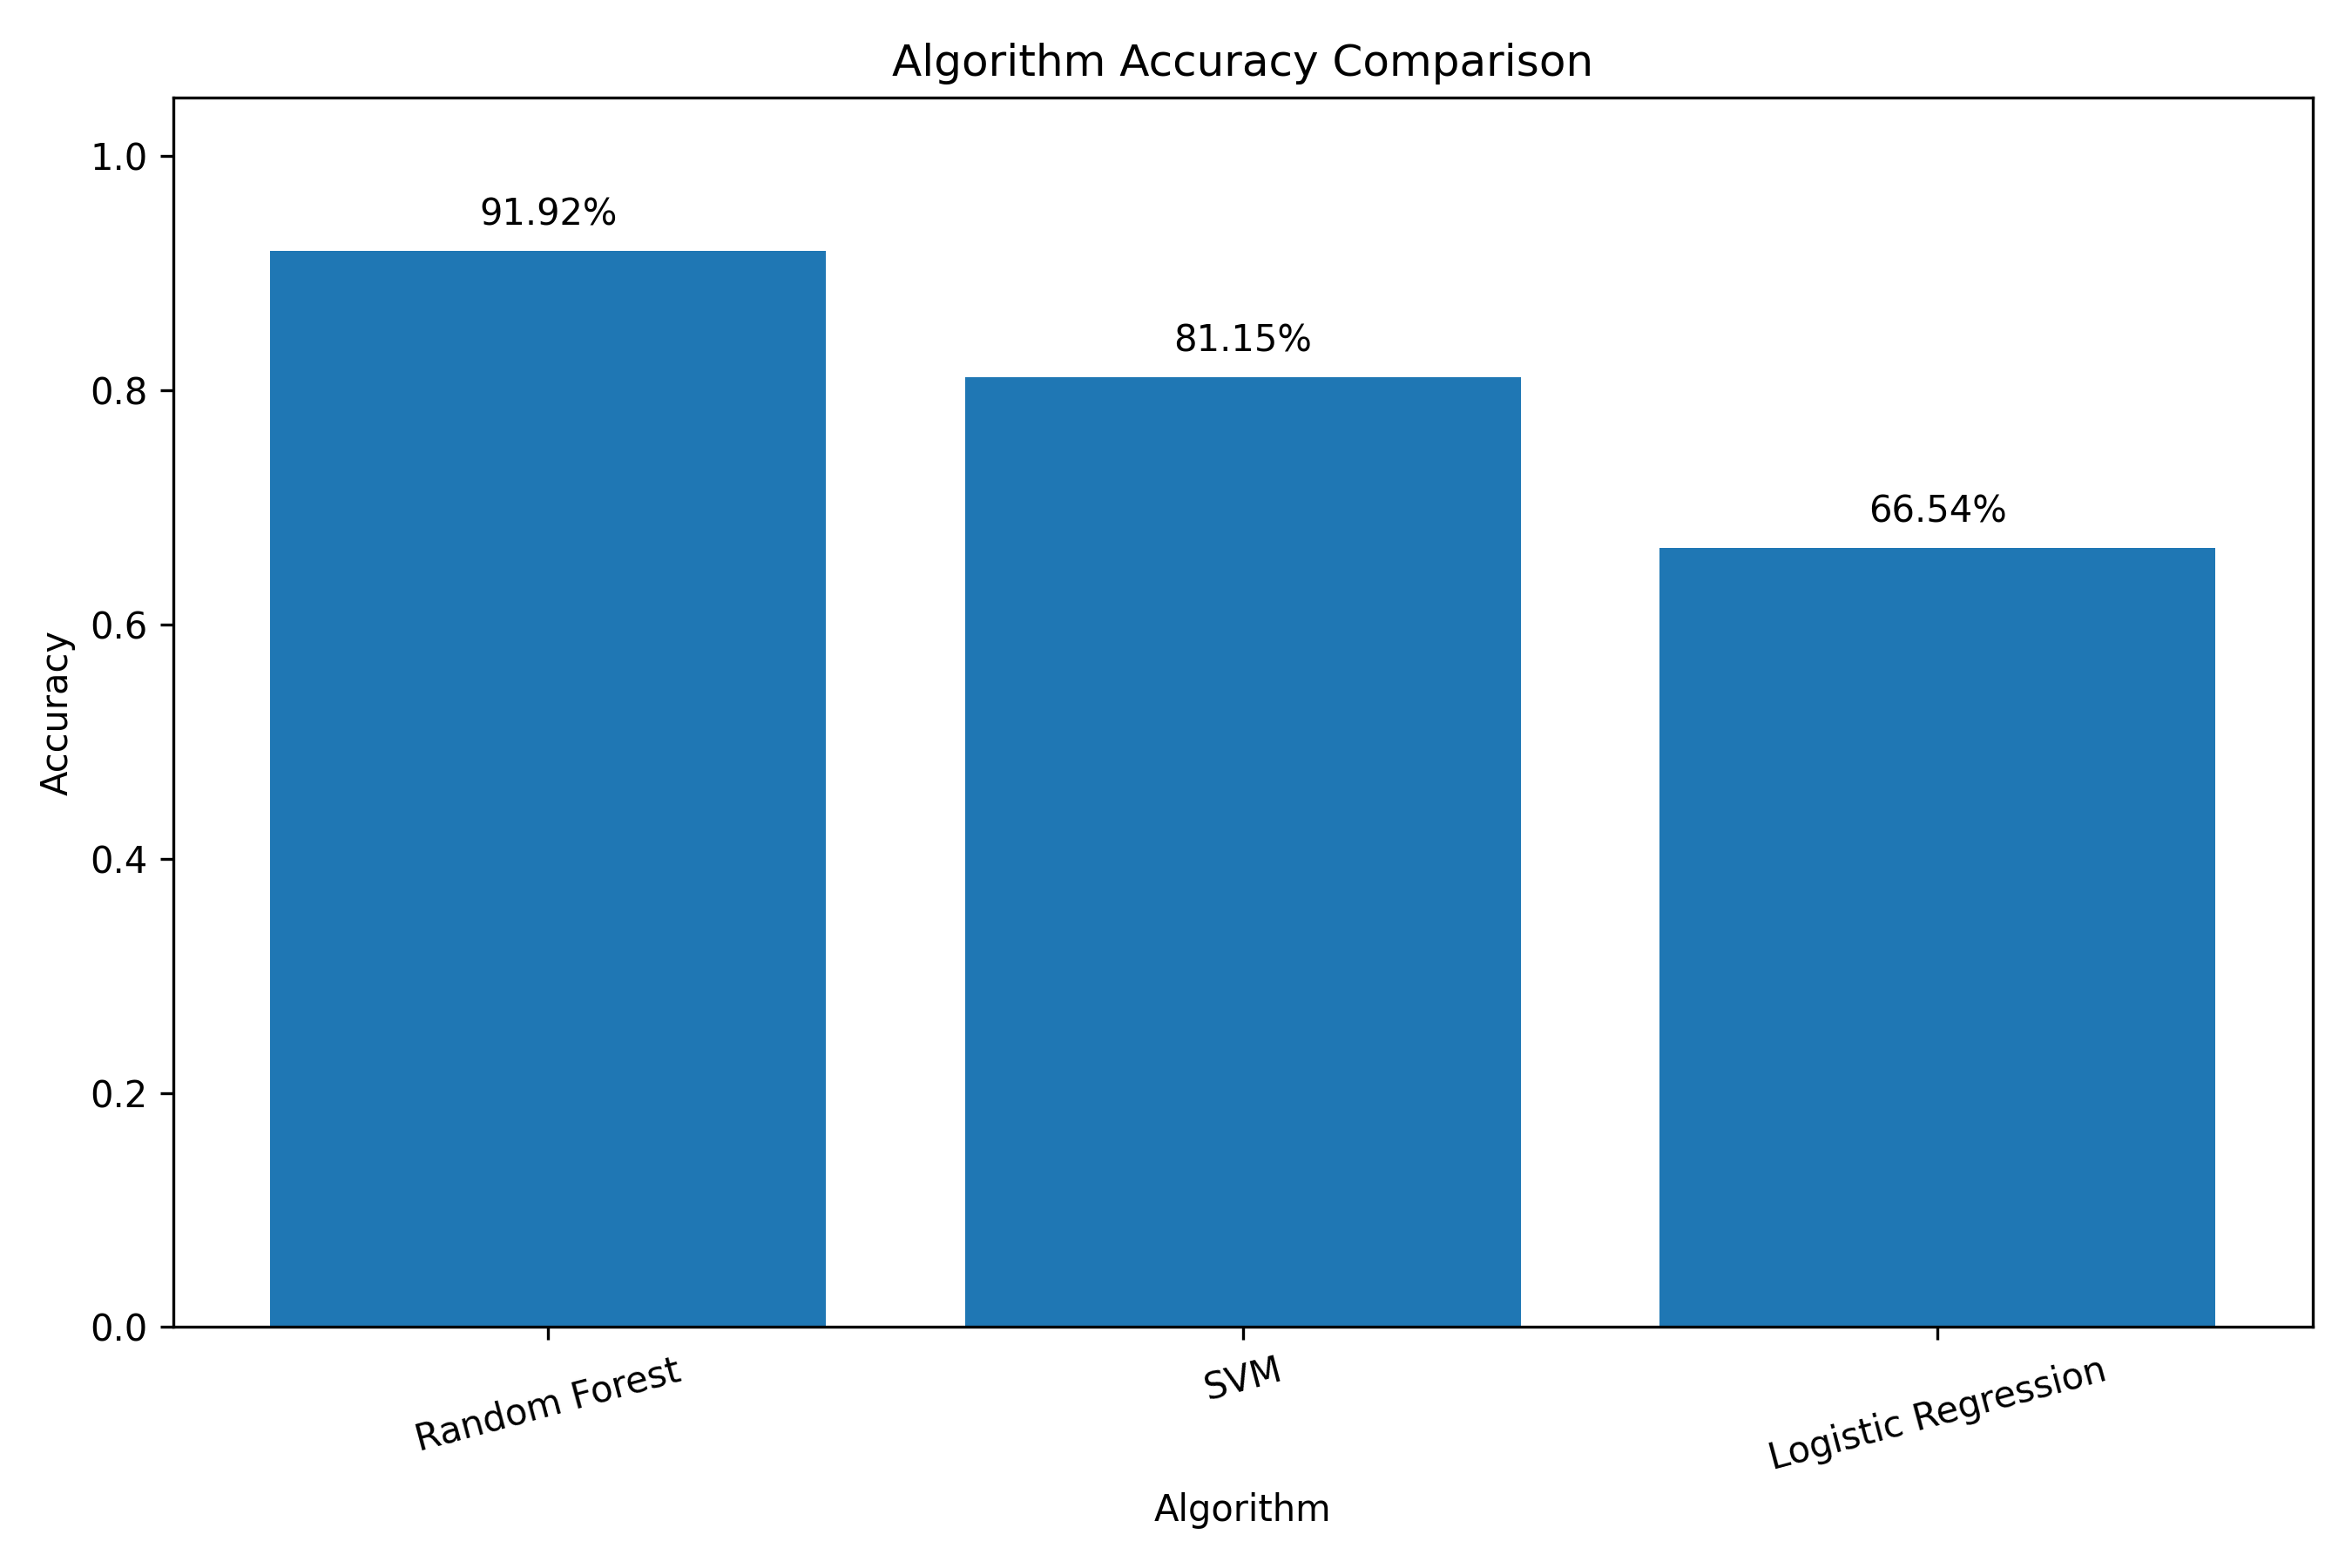

The table this chart was drawn from, first rows:
Algorithm, Accuracy
Random Forest, 0.9192
SVM, 0.8115
Logistic Regression, 0.6654
